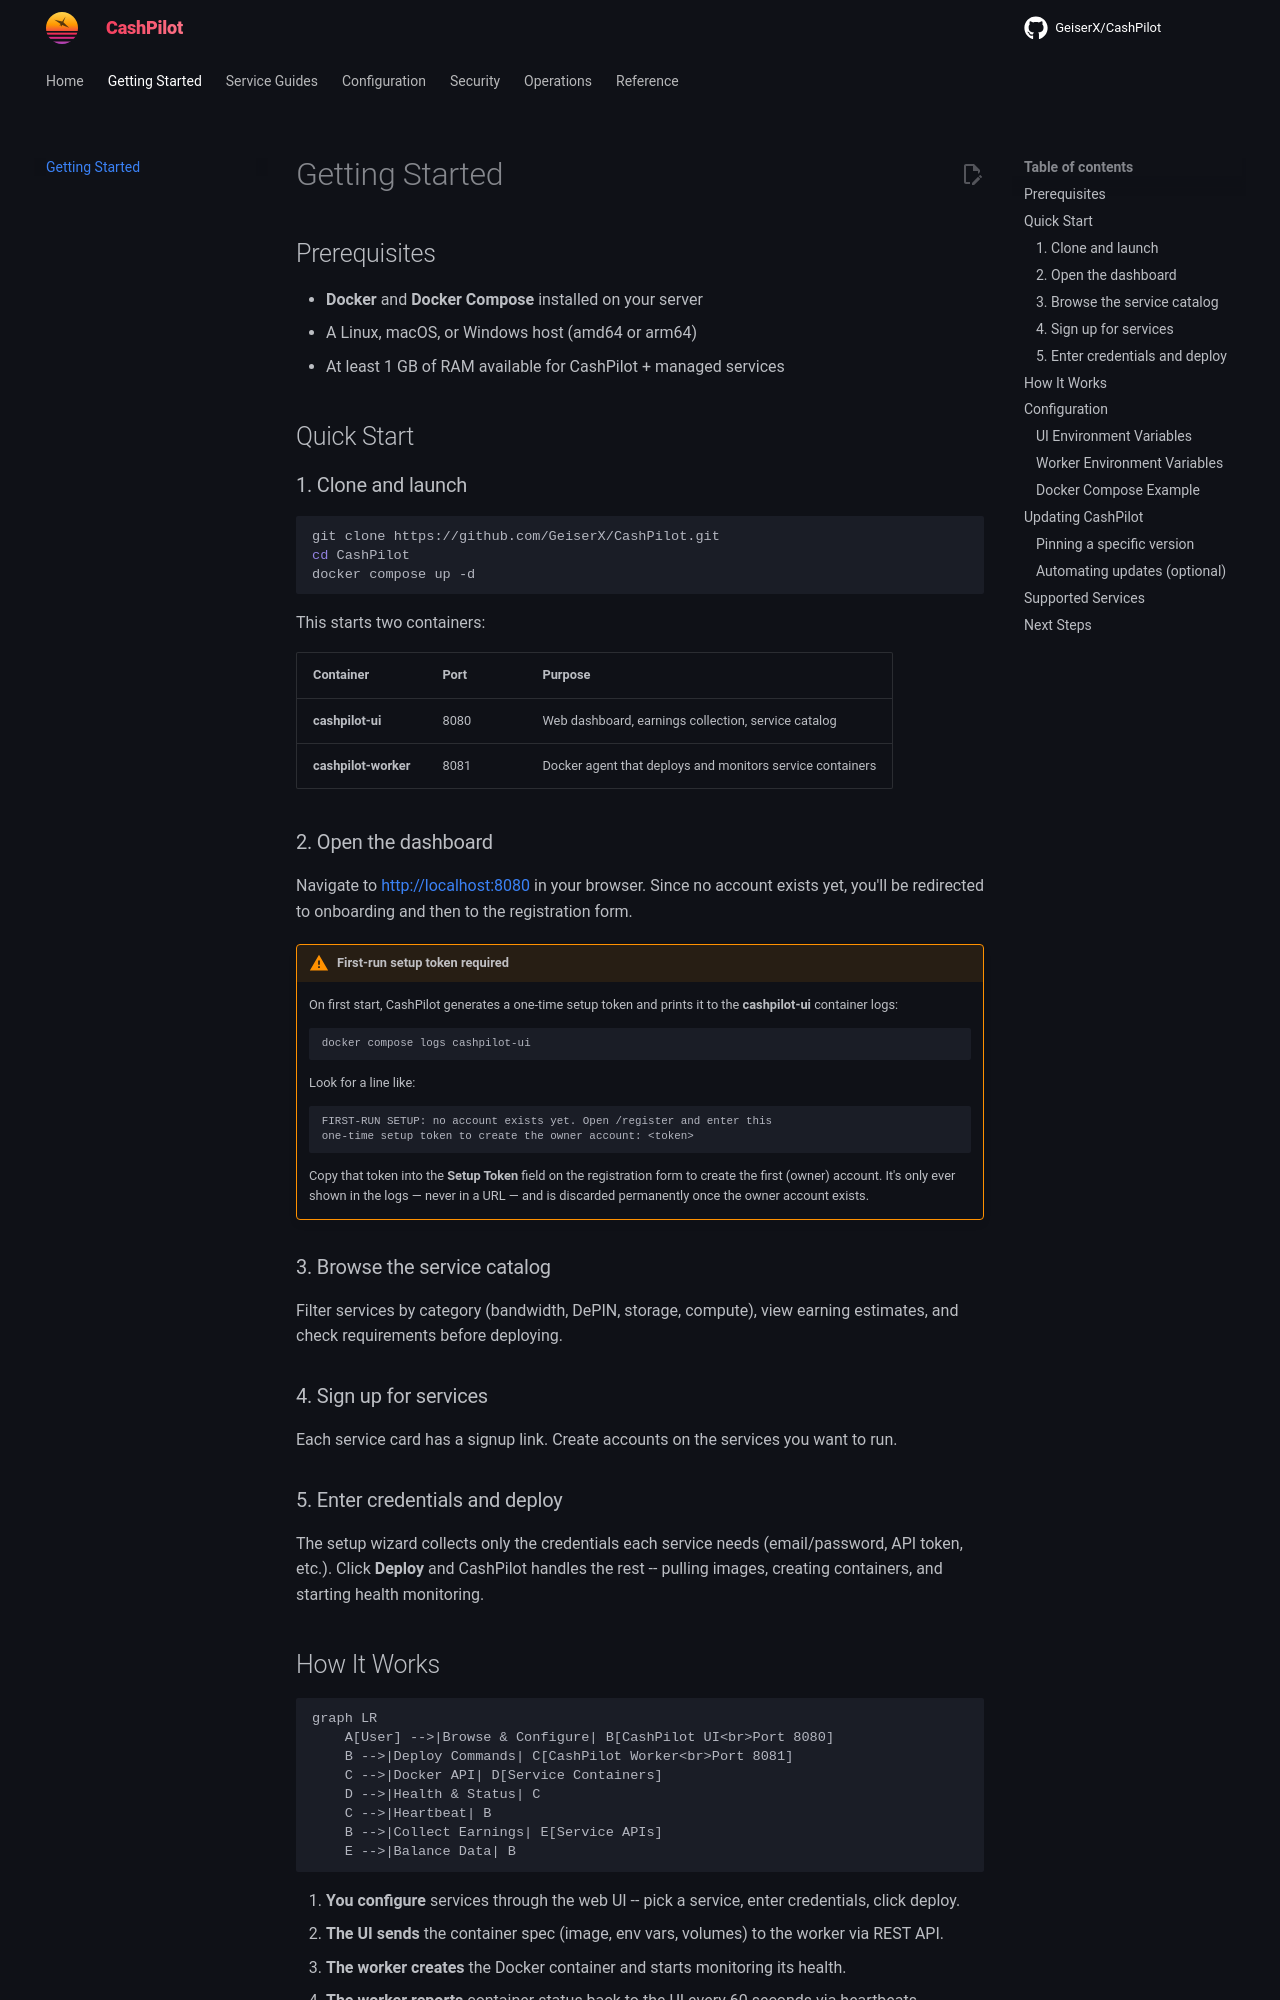

repository: aorizondo/CashPilot · page: getting-started/index.html · generator: mkdocs

# Getting Started

## Prerequisites

- **Docker** and **Docker Compose** installed on your server
- A Linux, macOS, or Windows host (amd64 or arm64)
- At least 1 GB of RAM available for CashPilot + managed services

## Quick Start

### 1. Clone and launch

```bash
git clone https://github.com/GeiserX/CashPilot.git
cd CashPilot
docker compose up -d
```

This starts two containers:

| Container | Port | Purpose |
|-----------|------|---------|
| **cashpilot-ui** | 8080 | Web dashboard, earnings collection, service catalog |
| **cashpilot-worker** | 8081 | Docker agent that deploys and monitors service containers |

### 2. Open the dashboard

Navigate to [http://localhost:8080](http://localhost:8080) in your browser. Since no account exists yet, you'll be redirected to onboarding and then to the registration form.

!!! warning "First-run setup token required"
    On first start, CashPilot generates a one-time setup token and prints it to the **cashpilot-ui** container logs:

    ```bash
    docker compose logs cashpilot-ui
    ```

    Look for a line like:

    ```
    FIRST-RUN SETUP: no account exists yet. Open /register and enter this
    one-time setup token to create the owner account: <token>
    ```

    Copy that token into the **Setup Token** field on the registration form to create the first (owner) account. It's only ever shown in the logs — never in a URL — and is discarded permanently once the owner account exists.

### 3. Browse the service catalog

Filter services by category (bandwidth, DePIN, storage, compute), view earning estimates, and check requirements before deploying.

### 4. Sign up for services

Each service card has a signup link. Create accounts on the services you want to run.

### 5. Enter credentials and deploy

The setup wizard collects only the credentials each service needs (email/password, API token, etc.). Click **Deploy** and CashPilot handles the rest -- pulling images, creating containers, and starting health monitoring.
